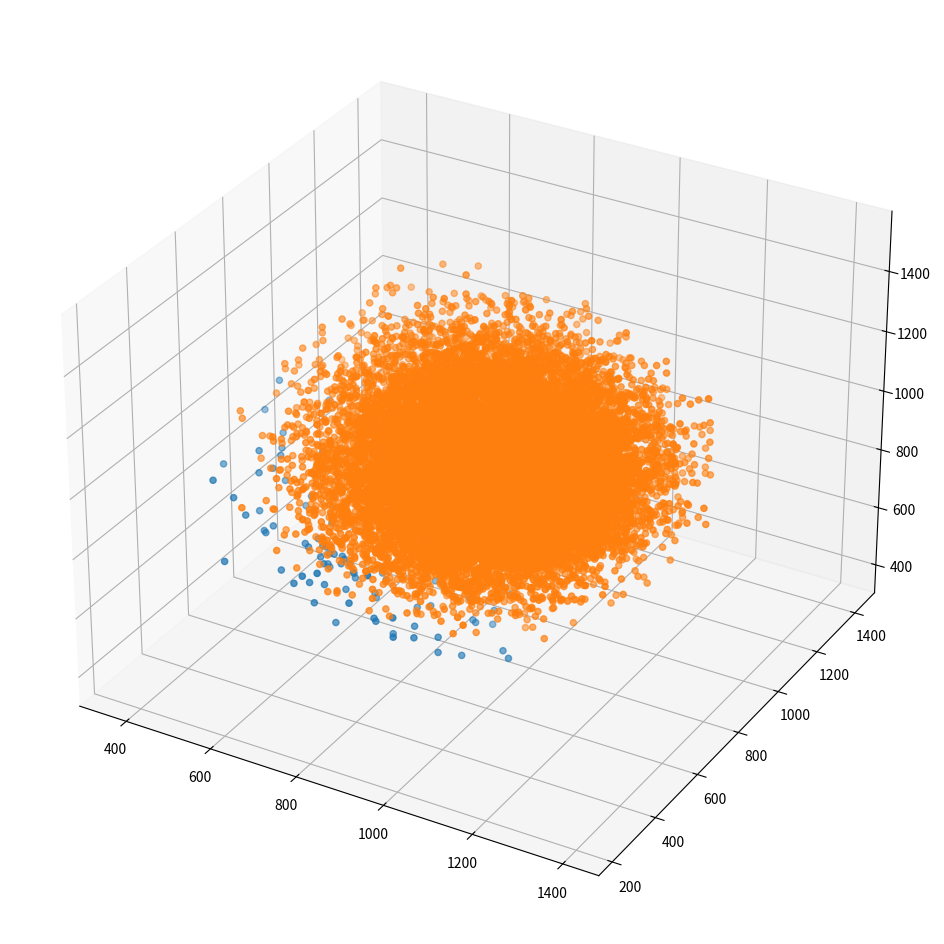

This figure's Python source:
"""
There's no real reason for me to do this, just basically interested
"""
from itertools import permutations
import random
import matplotlib.pyplot as plt
import numpy as np

def splitCoords(lst):
    splitLst = [[] for i in range(len(lst[0]))]
    for p in lst:
        for i in range(len(p)):
            splitLst[i].append(p[i])
    
    return splitLst

def arrange(a, b):
    if a < b:
        return (a, b)
    else:
        return (b, a)

# same as the solution.py version but with three weights per edge
def randTSP(cityNo, lower=0, higher=100):
    d = {}
    for i in range(cityNo):
        for j in range(i + 1, cityNo):
            d[arrange(i, j)] = (random.randint(lower, higher),
                                random.randint(lower, higher),
                                random.randint(lower, higher))
    return d

def obj(p, d):
    # city 0 is the fixed start and isn't in the perm, so the tour is 0 -> p[0] -> ... -> p[-1] -> 0
    f1 = d[(0, p[0])][0] + d[(0, p[-1])][0]
    f2 = d[(0, p[0])][1] + d[(0, p[-1])][1]
    f3 = d[(0, p[0])][2] + d[(0, p[-1])][2]
    
    for i in range(1, len(p)):
        c = arrange(p[i - 1], p[i])
        f1 += d[c][0]
        f2 += d[c][1]
        f3 += d[c][2]

    return (f1, f2, f3)

def randomPoints(n, cityNo, lower=0, higher = 100):
    graph = randTSP(cityNo, lower, higher)
    objPoints = []
    for i in range(n):
        objPoints.append(obj(random.sample(range(1, cityNo), cityNo - 1), graph))

    return objPoints

# def permNoRev(lst):
#     noRepPerms = []
#     for p in permutations(lst):
#         if p not in noRepPerms and p[::-1] not in noRepPerms:
#             noRepPerms.append(p)
#     return noRepPerms

# def permNoRev(lst):
#     return [p for p in permutations(lst) if p[0] < p[-1]]

def enumerateObj(cityNo, lower=0, higher = 100):
    graph = randTSP(cityNo, lower, higher)
    # every tour starting at city 0, p[0] < p[-1] skips the reversed copy of each one
    return [obj(p, graph) for p in permutations(range(1, cityNo)) if p[0] < p[-1]]

def dominates(s1, s2):
    """
    Returns True iff s1 dominates s2
    """
    for i in range(len(s1)):
        if s1[i] > s2[i]:
            return False
        
    return s1 != s2

def paretoFront(pop):
    front = []
    for i in range(len(pop)):
        dominated = False
        j = 0
        while dominated == False and j < len(pop):
            dominated = dominates(pop[j], pop[i])
            j += 1

        if dominated == False:
            front.append(pop[i])

    return front

fullEnumeration = True
saveFigure = True
noOfPoints = 10000 # Ignore if fullEnumeration equals true
cityNo = 9

if fullEnumeration == True:
    points = enumerateObj(cityNo, 1, 200)
    # with open(repr(cityNo) + "cities.txt", "w") as f:
    #     for p in points:
    #         f.write(repr(p) + "\n")
else:
    points = randomPoints(noOfPoints, cityNo)

front1 = paretoFront(points)
points = [p for p in points if p not in front1]
# front2 = paretoFront(points)
# points = [p for p in points if p not in front2]
# front3 = paretoFront(points)
# points = [p for p in points if p not in front3]
# front4 = paretoFront(points)
# points = [p for p in points if p not in front4]
# front5 = paretoFront(points)
# points = [p for p in points if p not in front5]

# for s1 in front1:
#     for s2 in front2:
#         if dominates(s2, s1) == True:
#             print("OH FUCKING SHIT")

fig = plt.figure(figsize=(12, 12))
ax = fig.add_subplot(projection="3d")

plt.margins(tight=True)
ax.scatter(*splitCoords(front1), "b.")
ax.scatter(*splitCoords(points), "r.")


plt.show()
